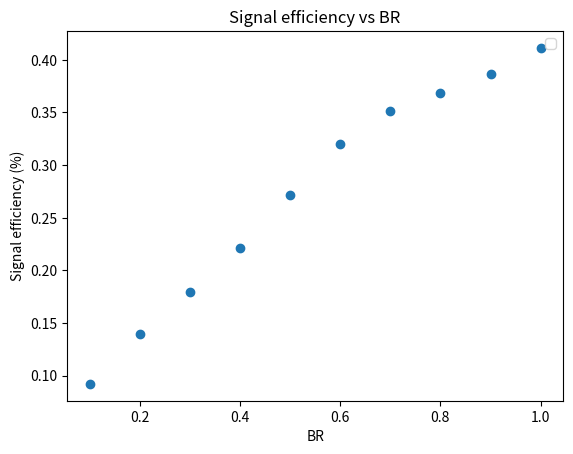

Generate this figure with matplotlib:
import matplotlib.pyplot as plt
import numpy as np


x = [0.1, 0.2, 0.3, 0.4, 0.5, 0.6, 0.7, 0.8, 0.9, 1.0]
y = [0.09226003751059432, 0.13930265636252742, 0.17953840536408786, 0.2210312147528258, 0.271896025484962, 0.31982631559878655, 0.35115307100366744, 0.3689103358456043, 0.38630563036587007, 0.4113201701157255]

plt.title("Signal efficiency vs BR")
plt.xlabel("BR")
plt.ylabel("Signal efficiency (%)")
plt.legend(['mstop=300 mX0=280']) 

plt.scatter(x, y)
plt.savefig("plot.png")
